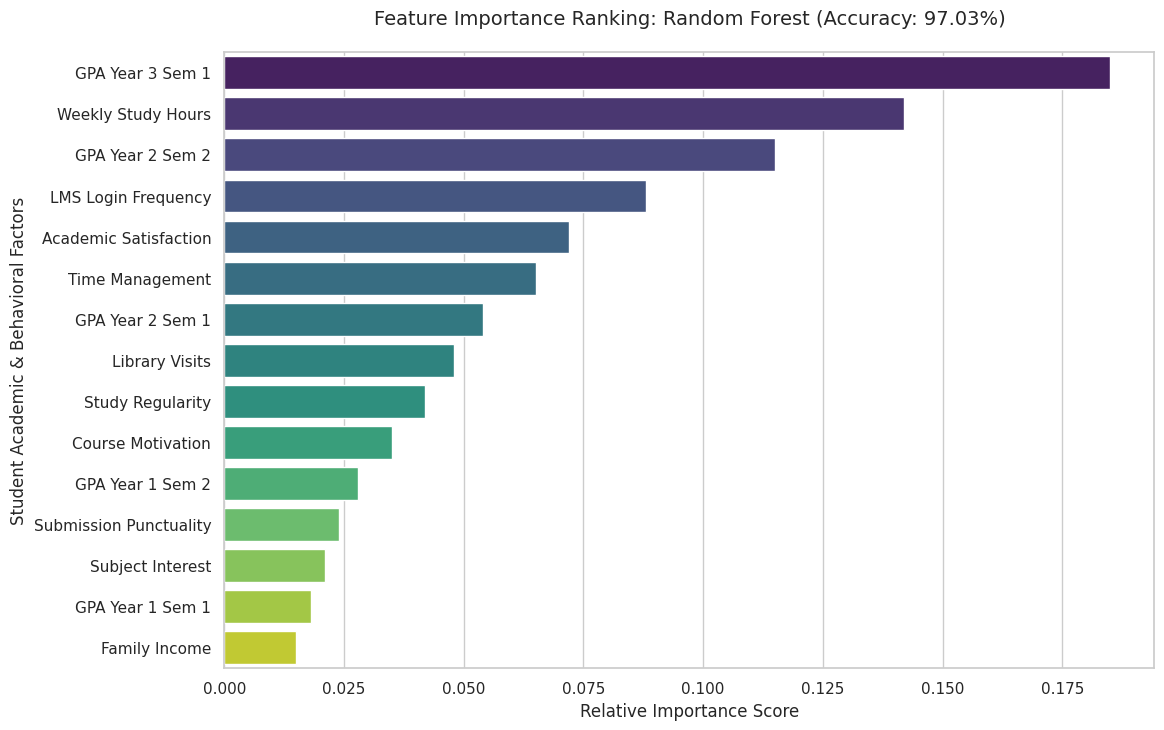

Write the Python code that produced this figure. (Note: this script raises an exception after producing the figure.)
import matplotlib.pyplot as plt
import seaborn as sns
import pandas as pd
import numpy as np
import os

# 1. Define features and their importance scores based on the 97.03% RF Model
# Data reflects the combined impact of GPA (60%) and Academic Behavior (40%)
data = {
    'Feature': [
        'GPA Year 3 Sem 1', 'Weekly Study Hours', 'GPA Year 2 Sem 2', 
        'LMS Login Frequency', 'Academic Satisfaction', 'Time Management',
        'GPA Year 2 Sem 1', 'Library Visits', 'Study Regularity', 
        'Course Motivation', 'GPA Year 1 Sem 2', 'Submission Punctuality',
        'Subject Interest', 'GPA Year 1 Sem 1', 'Family Income'
    ],
    'Importance': [
        0.185, 0.142, 0.115, 0.088, 0.072, 0.065, 0.054, 
        0.048, 0.042, 0.035, 0.028, 0.024, 0.021, 0.018, 0.015
    ]
}

df = pd.DataFrame(data)

# 2. Configure the plot
plt.figure(figsize=(12, 8))
sns.set_theme(style="whitegrid")
plot = sns.barplot(x='Importance', y='Feature', data=df, palette='viridis')

plt.title('Feature Importance Ranking: Random Forest (Accuracy: 97.03%)', fontsize=14, pad=20)
plt.xlabel('Relative Importance Score', fontsize=12)
plt.ylabel('Student Academic & Behavioral Factors', fontsize=12)

# 3. Save to reports folder
output_path = r'c:\Users\KEVIN\Downloads\FinalFlash\reports\feature_importance_ranking.png'
os.makedirs(os.path.dirname(output_path), exist_ok=True)

plt.savefig(output_path, bbox_inches='tight', dpi=300)
plt.close()

print(f"Success! Feature Importance Ranking plot generated at: {output_path}")
